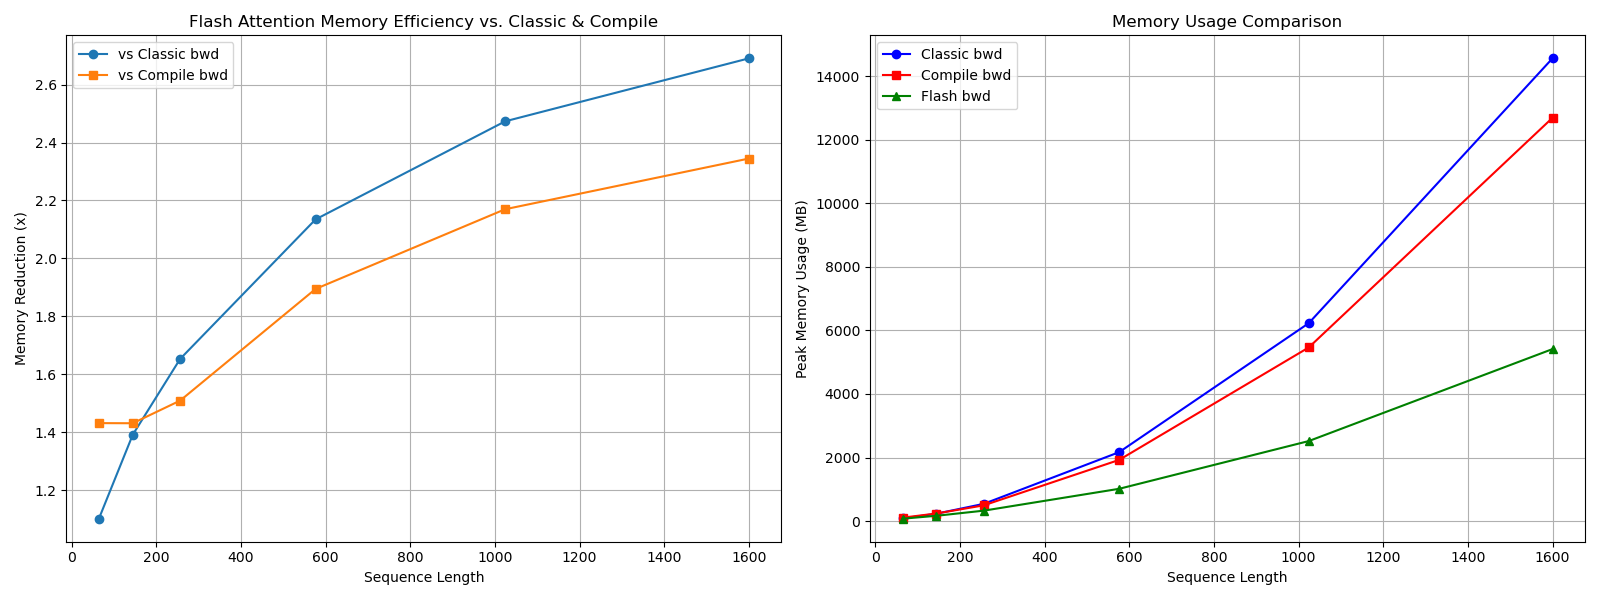

Values plotted in this chart, from the file beside it:
seq_len, classic bwd memory (MB), compile bwd memory (MB), flash bwd memory (MB), bwd memory reduction vs classic, bwd memory reduction vs compile
64, 82.42, 107.1, 74.77, 1.10, 1.43
144, 231.9, 238.5, 166.6, 1.39, 1.43
256, 542.4, 495.2, 328, 1.65, 1.51
576, 2169, 1926, 1016, 2.13, 1.89
1024, 6228, 5464, 2518, 2.47, 2.17
1600, 14562, 12691, 5413, 2.69, 2.34
